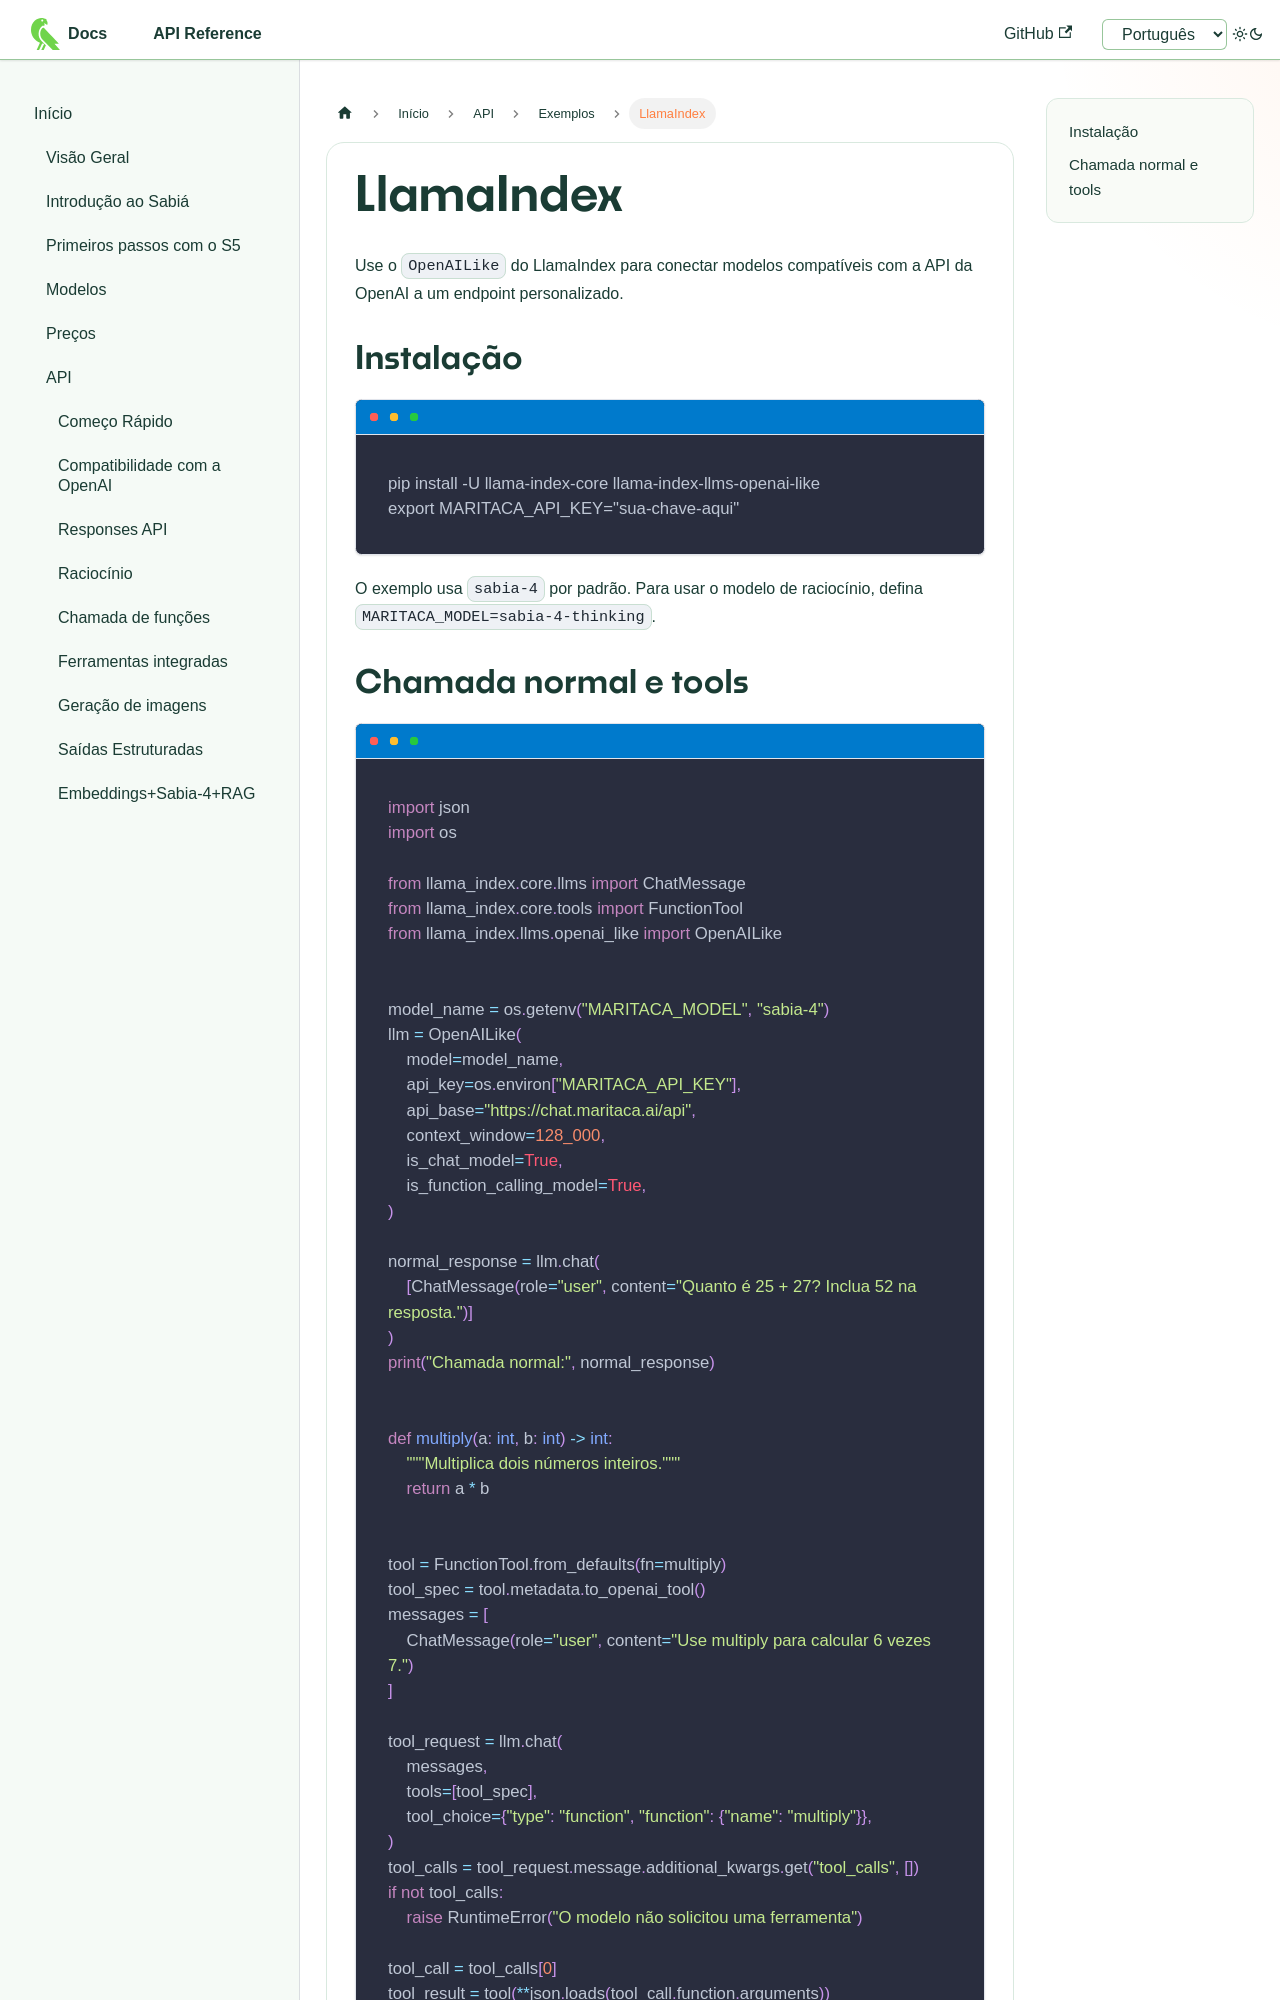

repository: maritaca-ai/maritalk-api · page: pt/examples/llama-index.html · generator: docusaurus

---
id: llama-index
title: LlamaIndex
---

Use o `OpenAILike` do LlamaIndex para conectar modelos compatíveis com a API da
OpenAI a um endpoint personalizado.

## Instalação

```bash
pip install -U llama-index-core llama-index-llms-openai-like
export MARITACA_API_KEY="sua-chave-aqui"
```

O exemplo usa `sabia-4` por padrão. Para usar o modelo de raciocínio, defina
`MARITACA_MODEL=sabia-4-thinking`.
